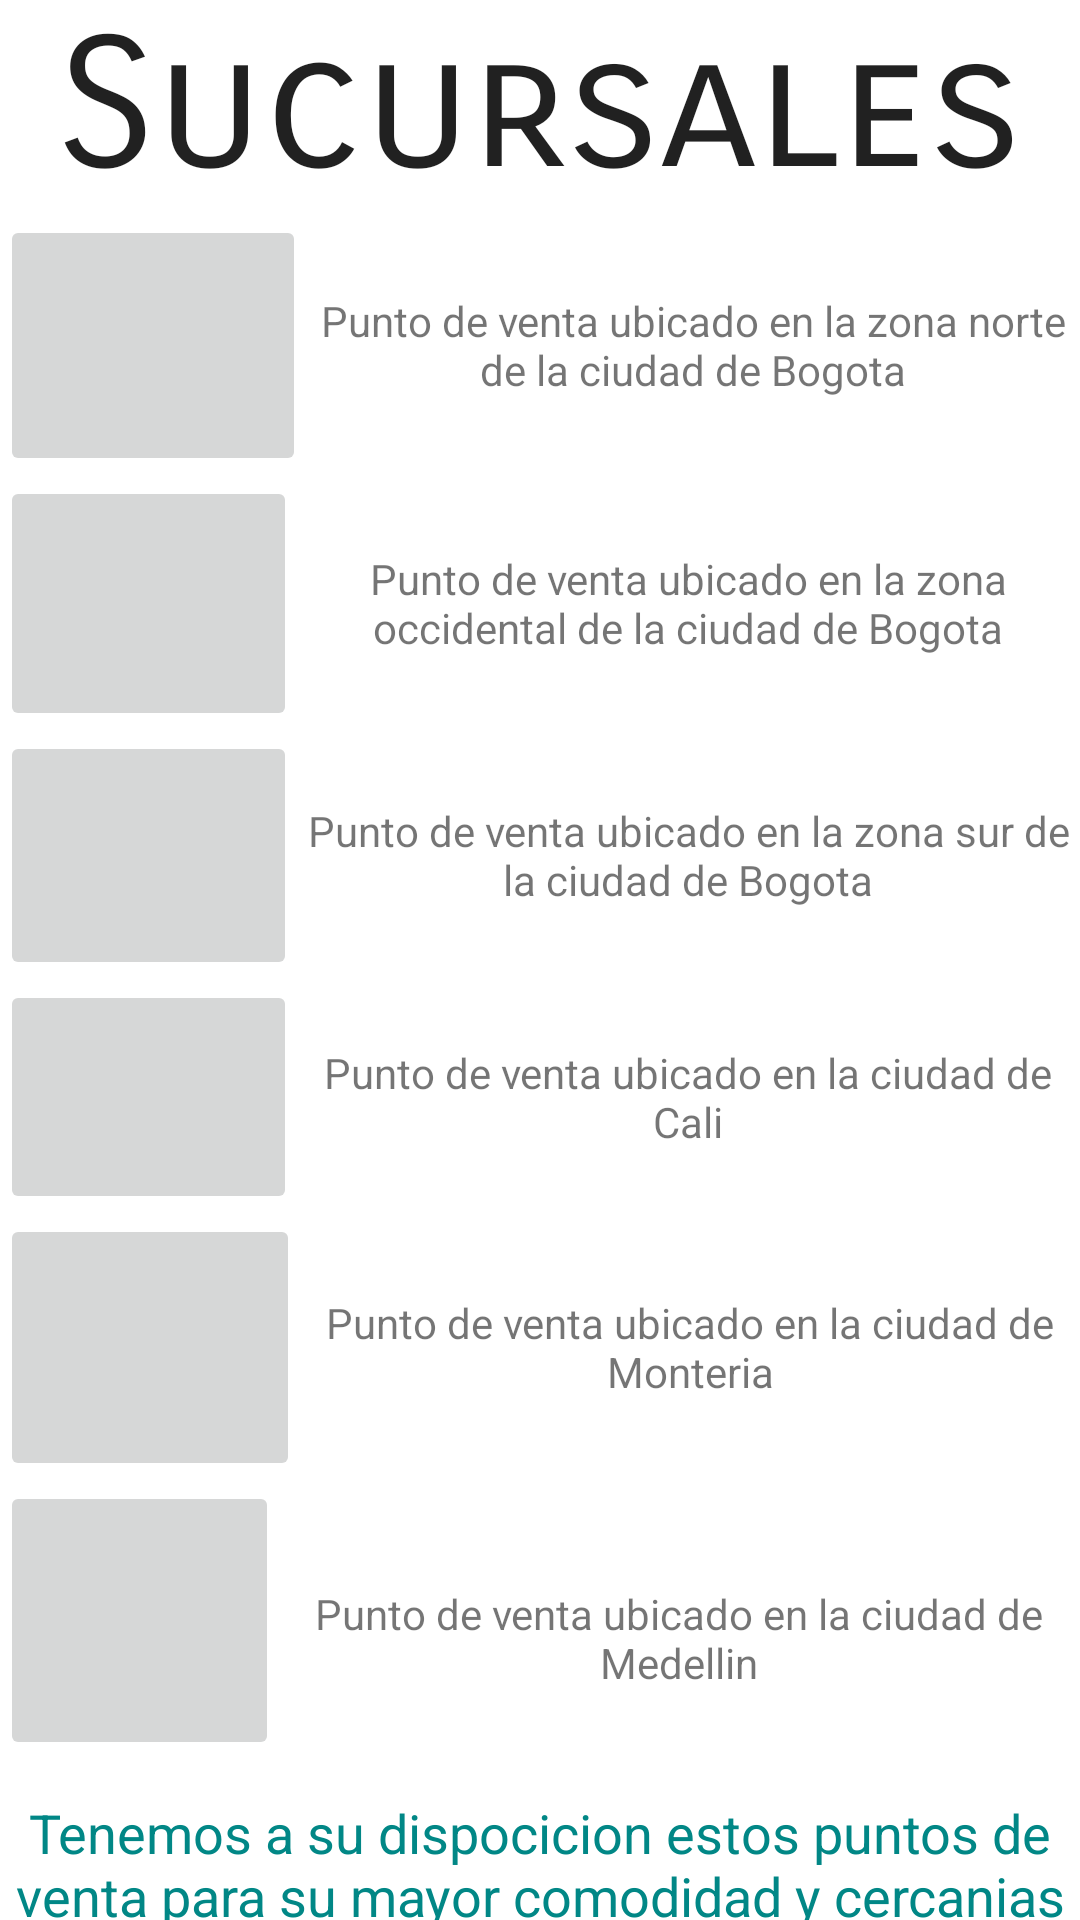

Reconstruct the res/layout file that produces this screen, plus the resources it refers to.
<!-- AndroidManifest.xml: application theme Theme.Maps -->
<!-- res/layout/activity_sucursales.xml -->
<?xml version="1.0" encoding="utf-8"?>
<androidx.constraintlayout.widget.ConstraintLayout xmlns:android="http://schemas.android.com/apk/res/android"
    xmlns:app="http://schemas.android.com/apk/res-auto"
    xmlns:tools="http://schemas.android.com/tools"
    android:layout_width="match_parent"
    android:layout_height="match_parent"
    android:orientation="vertical"
    tools:context=".Sucursales">

    <LinearLayout
        android:layout_width="match_parent"
        android:layout_height="wrap_content"
        android:orientation="vertical">

        <TextView
            android:id="@+id/textInitSucur"
            android:layout_width="wrap_content"
            android:layout_height="match_parent"
            android:layout_gravity="center"
            android:textSize="60dp"
            android:fontFamily="sans-serif-smallcaps"
            android:textColor="@color/material_on_background_emphasis_high_type"
            android:text="Sucursales">

        </TextView>

        <LinearLayout
            android:layout_width="match_parent"
            android:layout_height="wrap_content"
            android:orientation="vertical">

            <LinearLayout
                android:layout_width="match_parent"
                android:layout_height="wrap_content"
                android:orientation="horizontal">

                <ImageButton
                    android:id="@+id/btnBogNor"
                    android:layout_width="102dp"
                    android:layout_height="87dp"
                    tools:srcCompat="@tools:sample/avatars" />

                <TextView
                    android:id="@+id/textBogNor"
                    android:layout_width="wrap_content"
                    android:layout_height="wrap_content"
                    android:layout_gravity="center"
                    android:gravity="center_horizontal"
                    android:text="@string/textbognor" />
            </LinearLayout>


            <LinearLayout
                android:layout_width="match_parent"
                android:layout_height="wrap_content"
                android:orientation="horizontal">

                <ImageButton
                    android:id="@+id/btnBogOccident"
                    android:layout_width="99dp"
                    android:layout_height="85dp"
                    tools:srcCompat="@tools:sample/avatars"
                    android:contentDescription="TODO" />

                <TextView
                    android:id="@+id/textBogOccident"
                    android:layout_width="wrap_content"
                    android:layout_height="wrap_content"
                    android:layout_gravity="center"
                    android:gravity="center_horizontal"
                    android:text="@string/textbogocc" />
            </LinearLayout>

            <LinearLayout
                android:layout_width="match_parent"
                android:layout_height="wrap_content"
                android:orientation="horizontal">

                <ImageButton
                    android:id="@+id/btnBogSur"
                    android:layout_width="99dp"
                    android:layout_height="83dp"
                    app:layout_constraintBottom_toBottomOf="parent"
                    app:layout_constraintTop_toTopOf="parent"
                    app:layout_constraintVertical_bias="0.37"
                    tools:layout_editor_absoluteX="47dp"
                    tools:srcCompat="@tools:sample/avatars" />

                <TextView
                    android:id="@+id/textBogSur"
                    android:layout_width="wrap_content"
                    android:layout_height="wrap_content"
                    android:layout_gravity="center"
                    android:gravity="center_horizontal"
                    android:text="@string/textbogsur" />

            </LinearLayout>

            <LinearLayout
                android:layout_width="match_parent"
                android:layout_height="match_parent"
                android:orientation="horizontal">

                <ImageButton
                    android:id="@+id/btnCali"
                    android:layout_width="99dp"
                    android:layout_height="78dp"
                    tools:srcCompat="@tools:sample/avatars" />

                <TextView
                    android:id="@+id/textCali"
                    android:layout_width="wrap_content"
                    android:layout_height="wrap_content"
                    android:layout_gravity="center"
                    android:gravity="center_horizontal"
                    android:text="@string/textcali" />
            </LinearLayout>

            <LinearLayout
                android:layout_width="match_parent"
                android:layout_height="match_parent"
                android:orientation="horizontal">

                <ImageButton
                    android:id="@+id/btnMonter"
                    android:layout_width="100dp"
                    android:layout_height="89dp"
                    tools:srcCompat="@tools:sample/avatars" />

                <TextView
                    android:id="@+id/textMonter"
                    android:layout_width="wrap_content"
                    android:layout_height="wrap_content"
                    android:layout_gravity="center"
                    android:gravity="center_horizontal"
                    android:text="@string/textmonte" />
            </LinearLayout>

            <LinearLayout
                android:layout_width="match_parent"
                android:layout_height="105dp"
                android:orientation="horizontal">

                <ImageButton
                    android:id="@+id/btnMedallo"
                    android:layout_width="93dp"
                    android:layout_height="93dp"
                    android:layout_marginBottom="116dp"
                    tools:srcCompat="@tools:sample/avatars" />

                <TextView
                    android:id="@+id/textMedallo"
                    android:layout_width="wrap_content"
                    android:layout_height="wrap_content"
                    android:layout_gravity="center"
                    android:gravity="center_horizontal"
                    android:text="@string/textmedallo" />
            </LinearLayout>

            <TextView
                android:id="@+id/textView2"
                android:layout_width="match_parent"
                android:layout_height="wrap_content"
                android:layout_gravity="center"
                android:gravity="center_horizontal"
                android:textSize="18dp"
                android:textColor="@color/teal_700"
                android:text="@string/textdescrip" />


        </LinearLayout>
    </LinearLayout>


</androidx.constraintlayout.widget.ConstraintLayout>
<!-- resources referenced by this layout -->
<resources>
  <string name="textbognor">Punto de venta ubicado en la zona norte de la ciudad de Bogota</string>
  <string name="textbogocc">Punto de venta ubicado en la zona occidental de la ciudad de Bogota</string>
  <string name="textbogsur">Punto de venta ubicado en la zona sur de la ciudad de Bogota</string>
  <string name="textcali">Punto de venta ubicado en la ciudad de Cali</string>
  <string name="textdescrip">Tenemos a su dispocicion estos puntos de venta para su mayor comodidad y cercanias a su ciudad</string>
  <string name="textmedallo">Punto de venta ubicado en la ciudad de Medellin</string>
  <string name="textmonte">Punto de venta ubicado en la ciudad de Monteria</string>
  <style name="Theme.Maps" parent="Theme.MaterialComponents.DayNight.DarkActionBar">
          
          <item name="colorPrimary">@color/purple_500</item>
          <item name="colorPrimaryVariant">@color/purple_700</item>
          <item name="colorOnPrimary">@color/white</item>
          
          <item name="colorSecondary">@color/teal_200</item>
          <item name="colorSecondaryVariant">@color/teal_700</item>
          <item name="colorOnSecondary">@color/black</item>
          
          <item name="android:statusBarColor" tools:targetApi="21">?attr/colorPrimaryVariant</item>
          
      </style>
  <!-- not gathered from this repository: default colours our renderer supplied (Android Studio template values) -->
  <color name="purple_500">#FF6200EE</color>
  <color name="purple_700">#FF3700B3</color>
  <color name="teal_200">#FF03DAC5</color>
  <color name="teal_700">#FF018786</color>
  <color name="black">#FF000000</color>
  <color name="white">#FFFFFFFF</color>
</resources>
